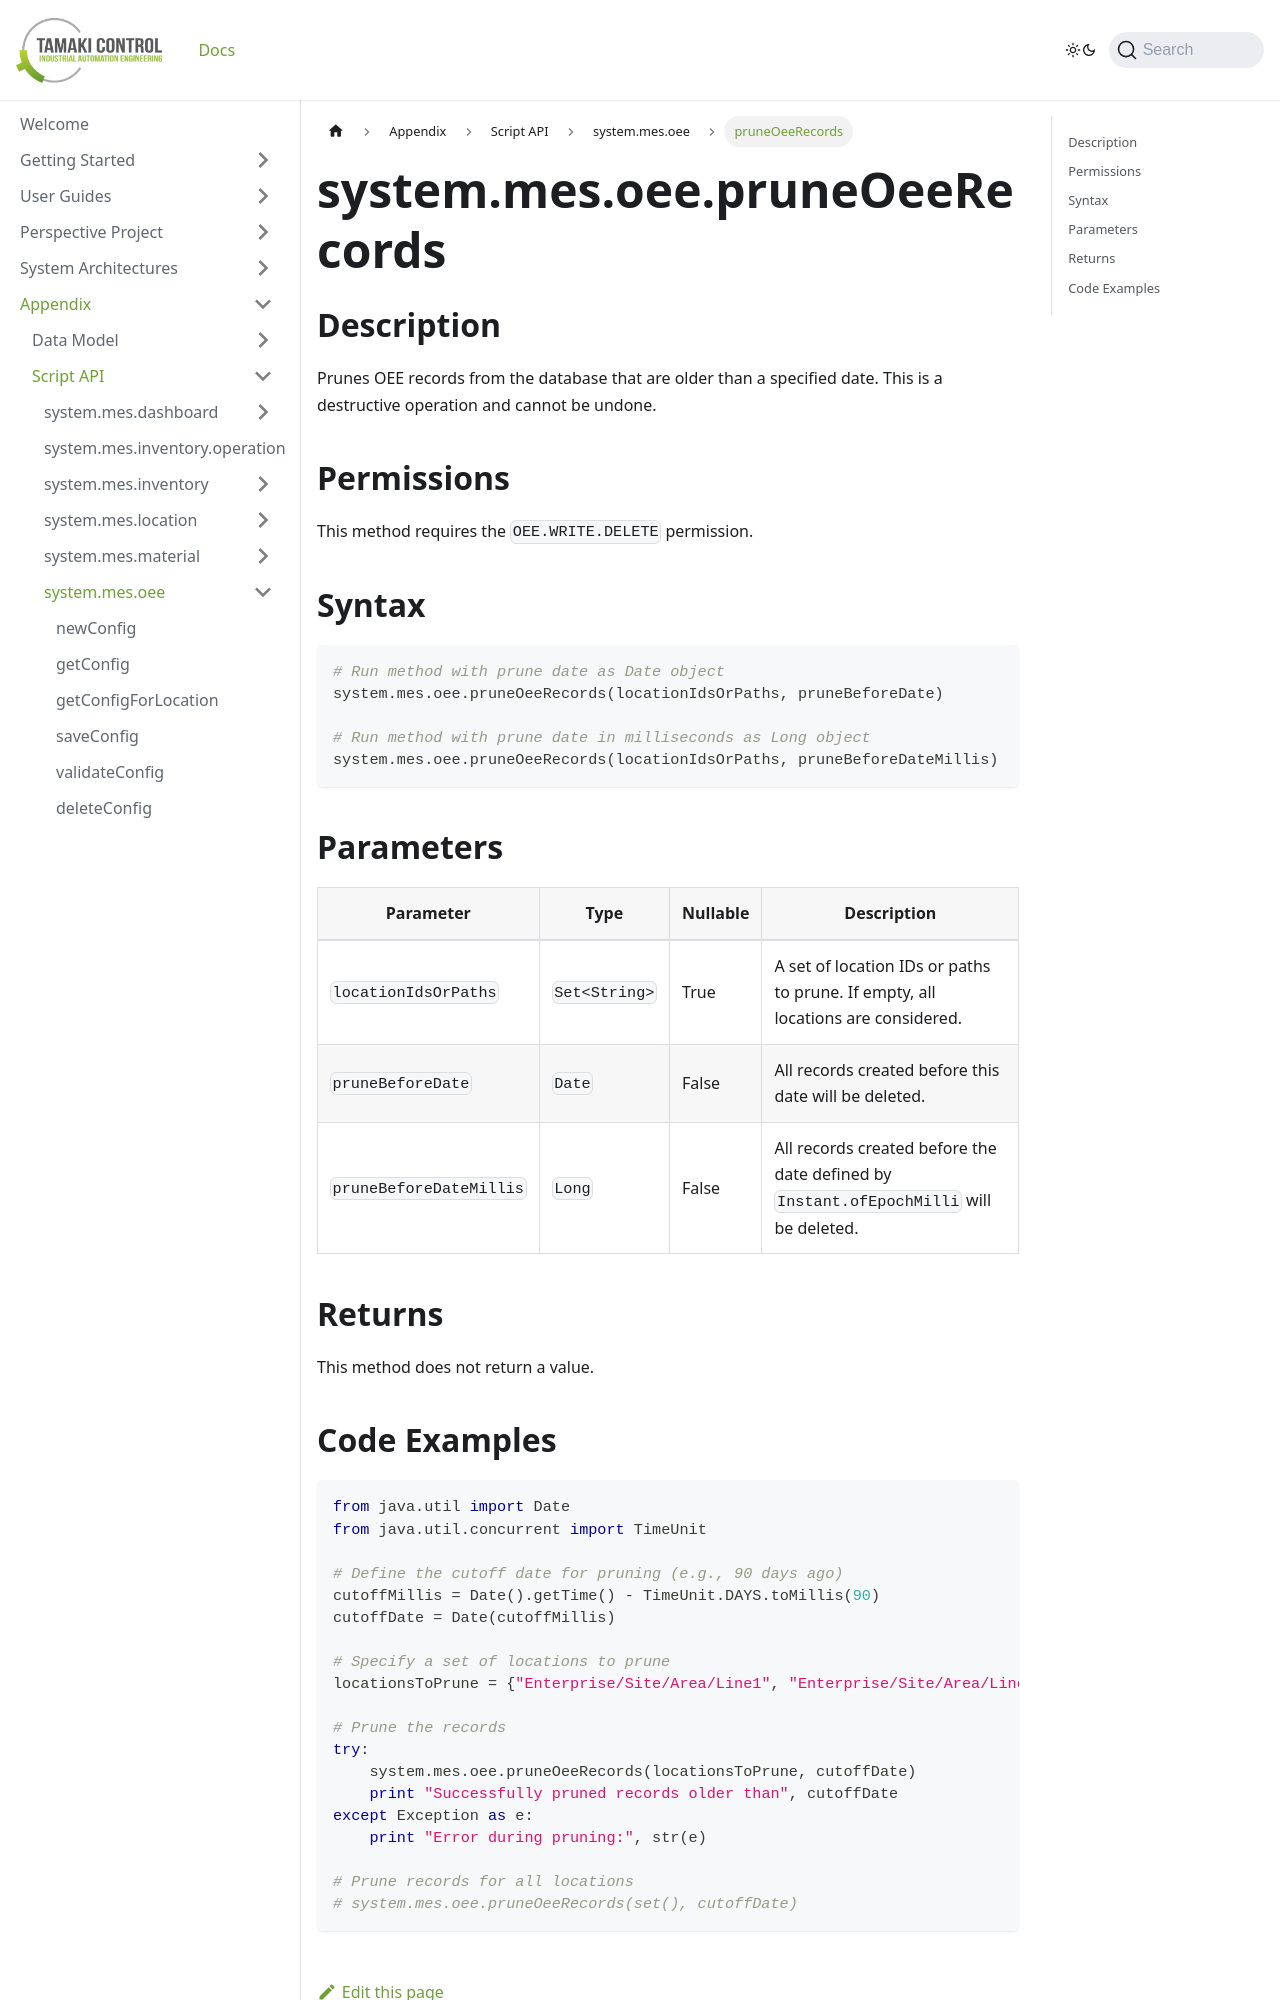

repository: TamakiControl/tamaki-mes-docs · page: docs/appendix/script-api/oee-script-api/prune-oee-records/index.html · generator: docusaurus

---
title: pruneOeeRecords
description: Prunes OEE records older than a specified date.
sidebar_position: 58
---

# system.mes.oee.pruneOeeRecords

## Description

Prunes OEE records from the database that are older than a specified date. This is a destructive operation and cannot be undone.

## Permissions

This method requires the `OEE.WRITE.DELETE` permission.

## Syntax

```python
# Run method with prune date as Date object
system.mes.oee.pruneOeeRecords(locationIdsOrPaths, pruneBeforeDate)

# Run method with prune date in milliseconds as Long object
system.mes.oee.pruneOeeRecords(locationIdsOrPaths, pruneBeforeDateMillis) 
```

## Parameters

| Parameter               | Type          | Nullable | Description                                                                            |
|-------------------------|---------------|----------|----------------------------------------------------------------------------------------|
| `locationIdsOrPaths`    | `Set<String>` | True     | A set of location IDs or paths to prune. If empty, all locations are considered.       |
| `pruneBeforeDate`       | `Date`        | False    | All records created before this date will be deleted.                                  |
| `pruneBeforeDateMillis` | `Long`        | False    | All records created before the date defined by `Instant.ofEpochMilli` will be deleted. |

## Returns

This method does not return a value.
